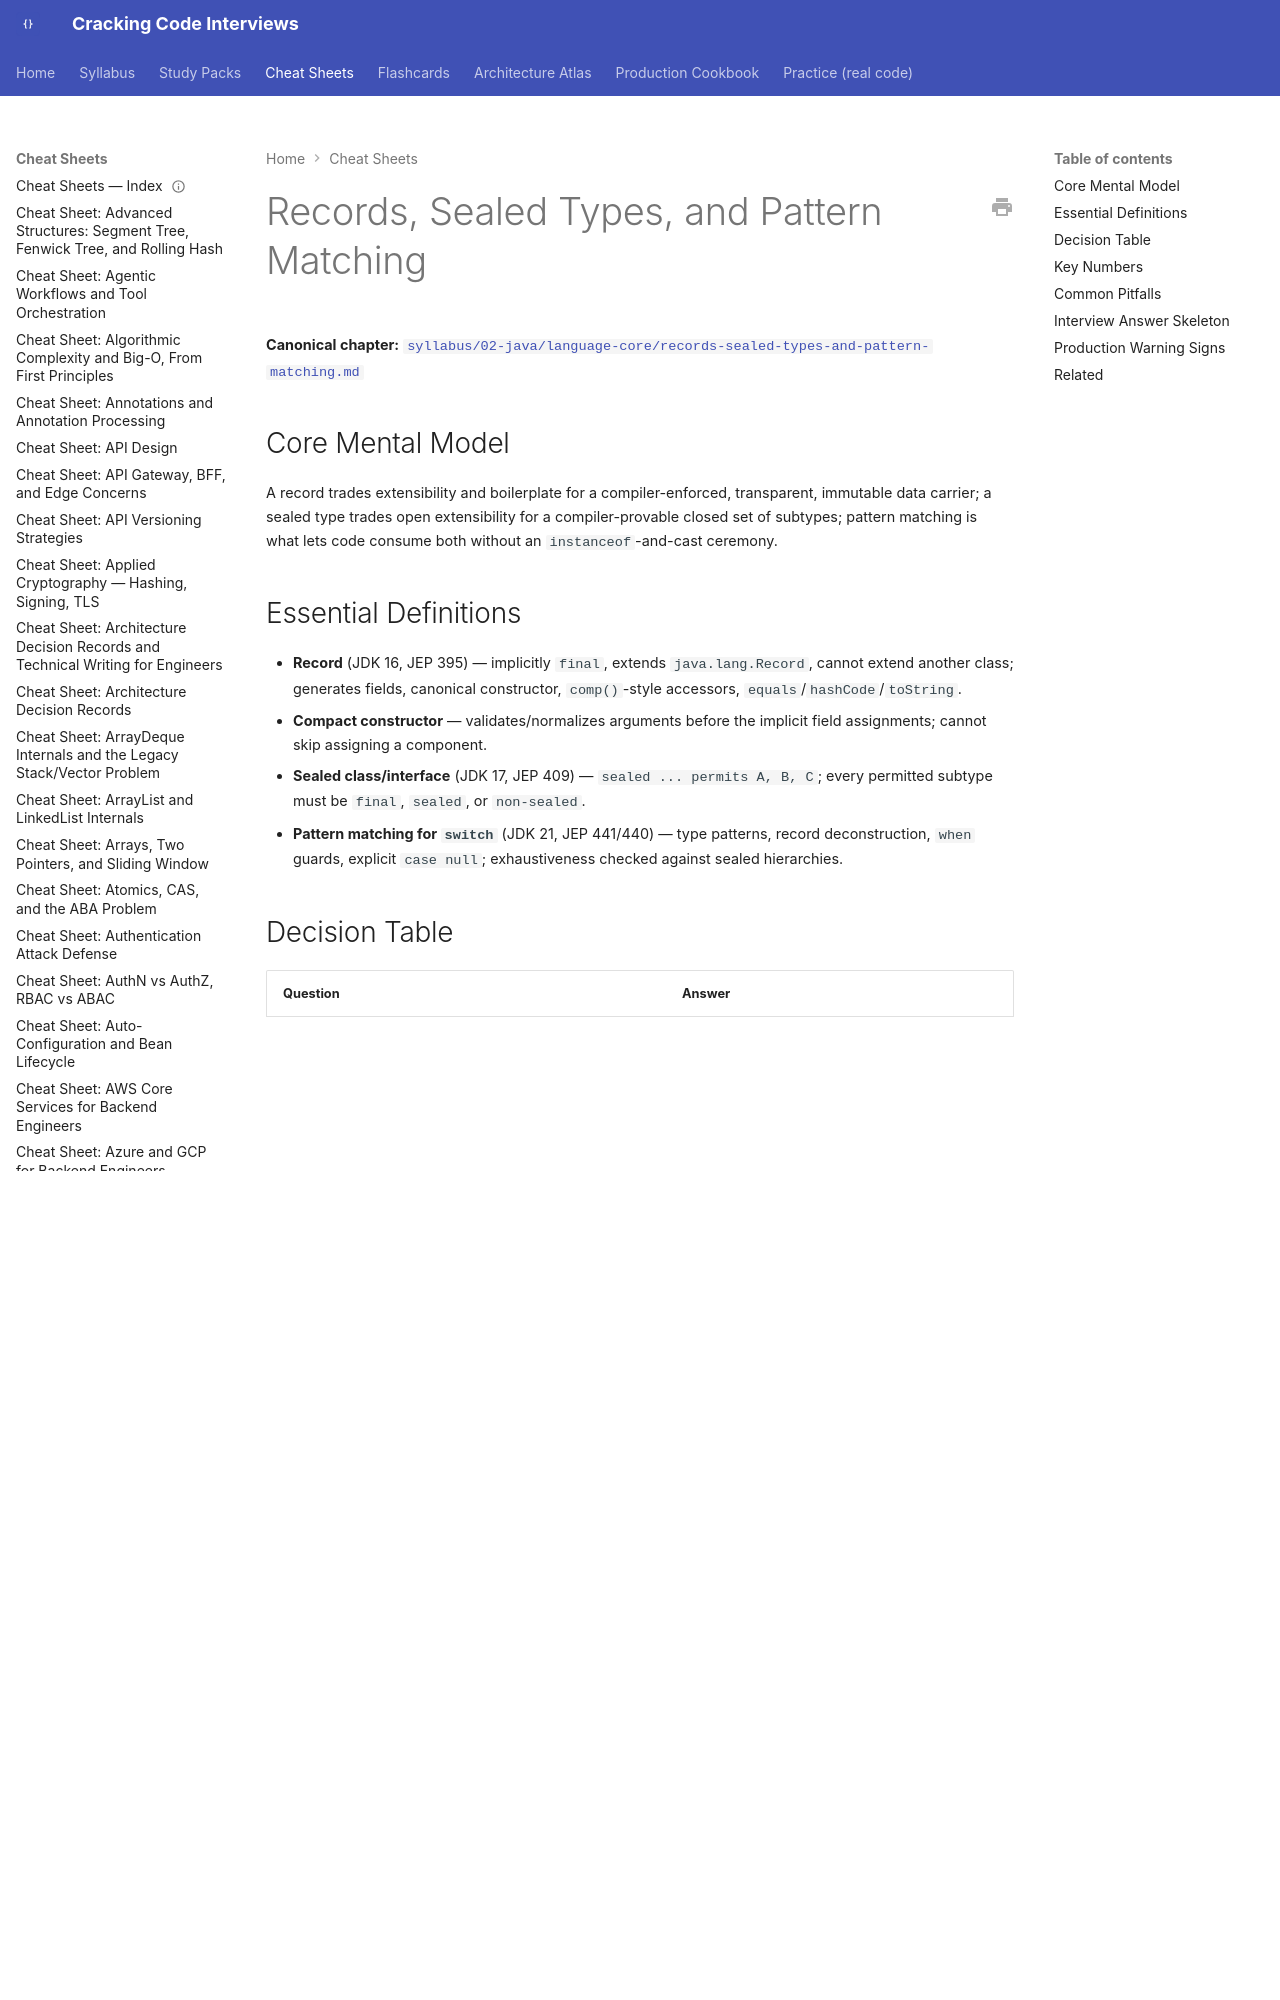

repository: JuanMelendres/cracking-code-interviews · page: cheat-sheets/records-sealed-types-and-pattern-matching/index.html · generator: mkdocs

---
title: "Cheat Sheet: Records, Sealed Types, and Pattern Matching"
slug: records-sealed-types-and-pattern-matching
document_type: cheat-sheet
domain: java-core
topic_id: T-110
canonical: ../syllabus/02-java/language-core/records-sealed-types-and-pattern-matching.md
last_updated: 2026-09-02
---

# Records, Sealed Types, and Pattern Matching

**Canonical chapter:** [`syllabus/02-java/language-core/records-sealed-types-and-pattern-matching.md`](../syllabus/02-java/language-core/records-sealed-types-and-pattern-matching.md)
